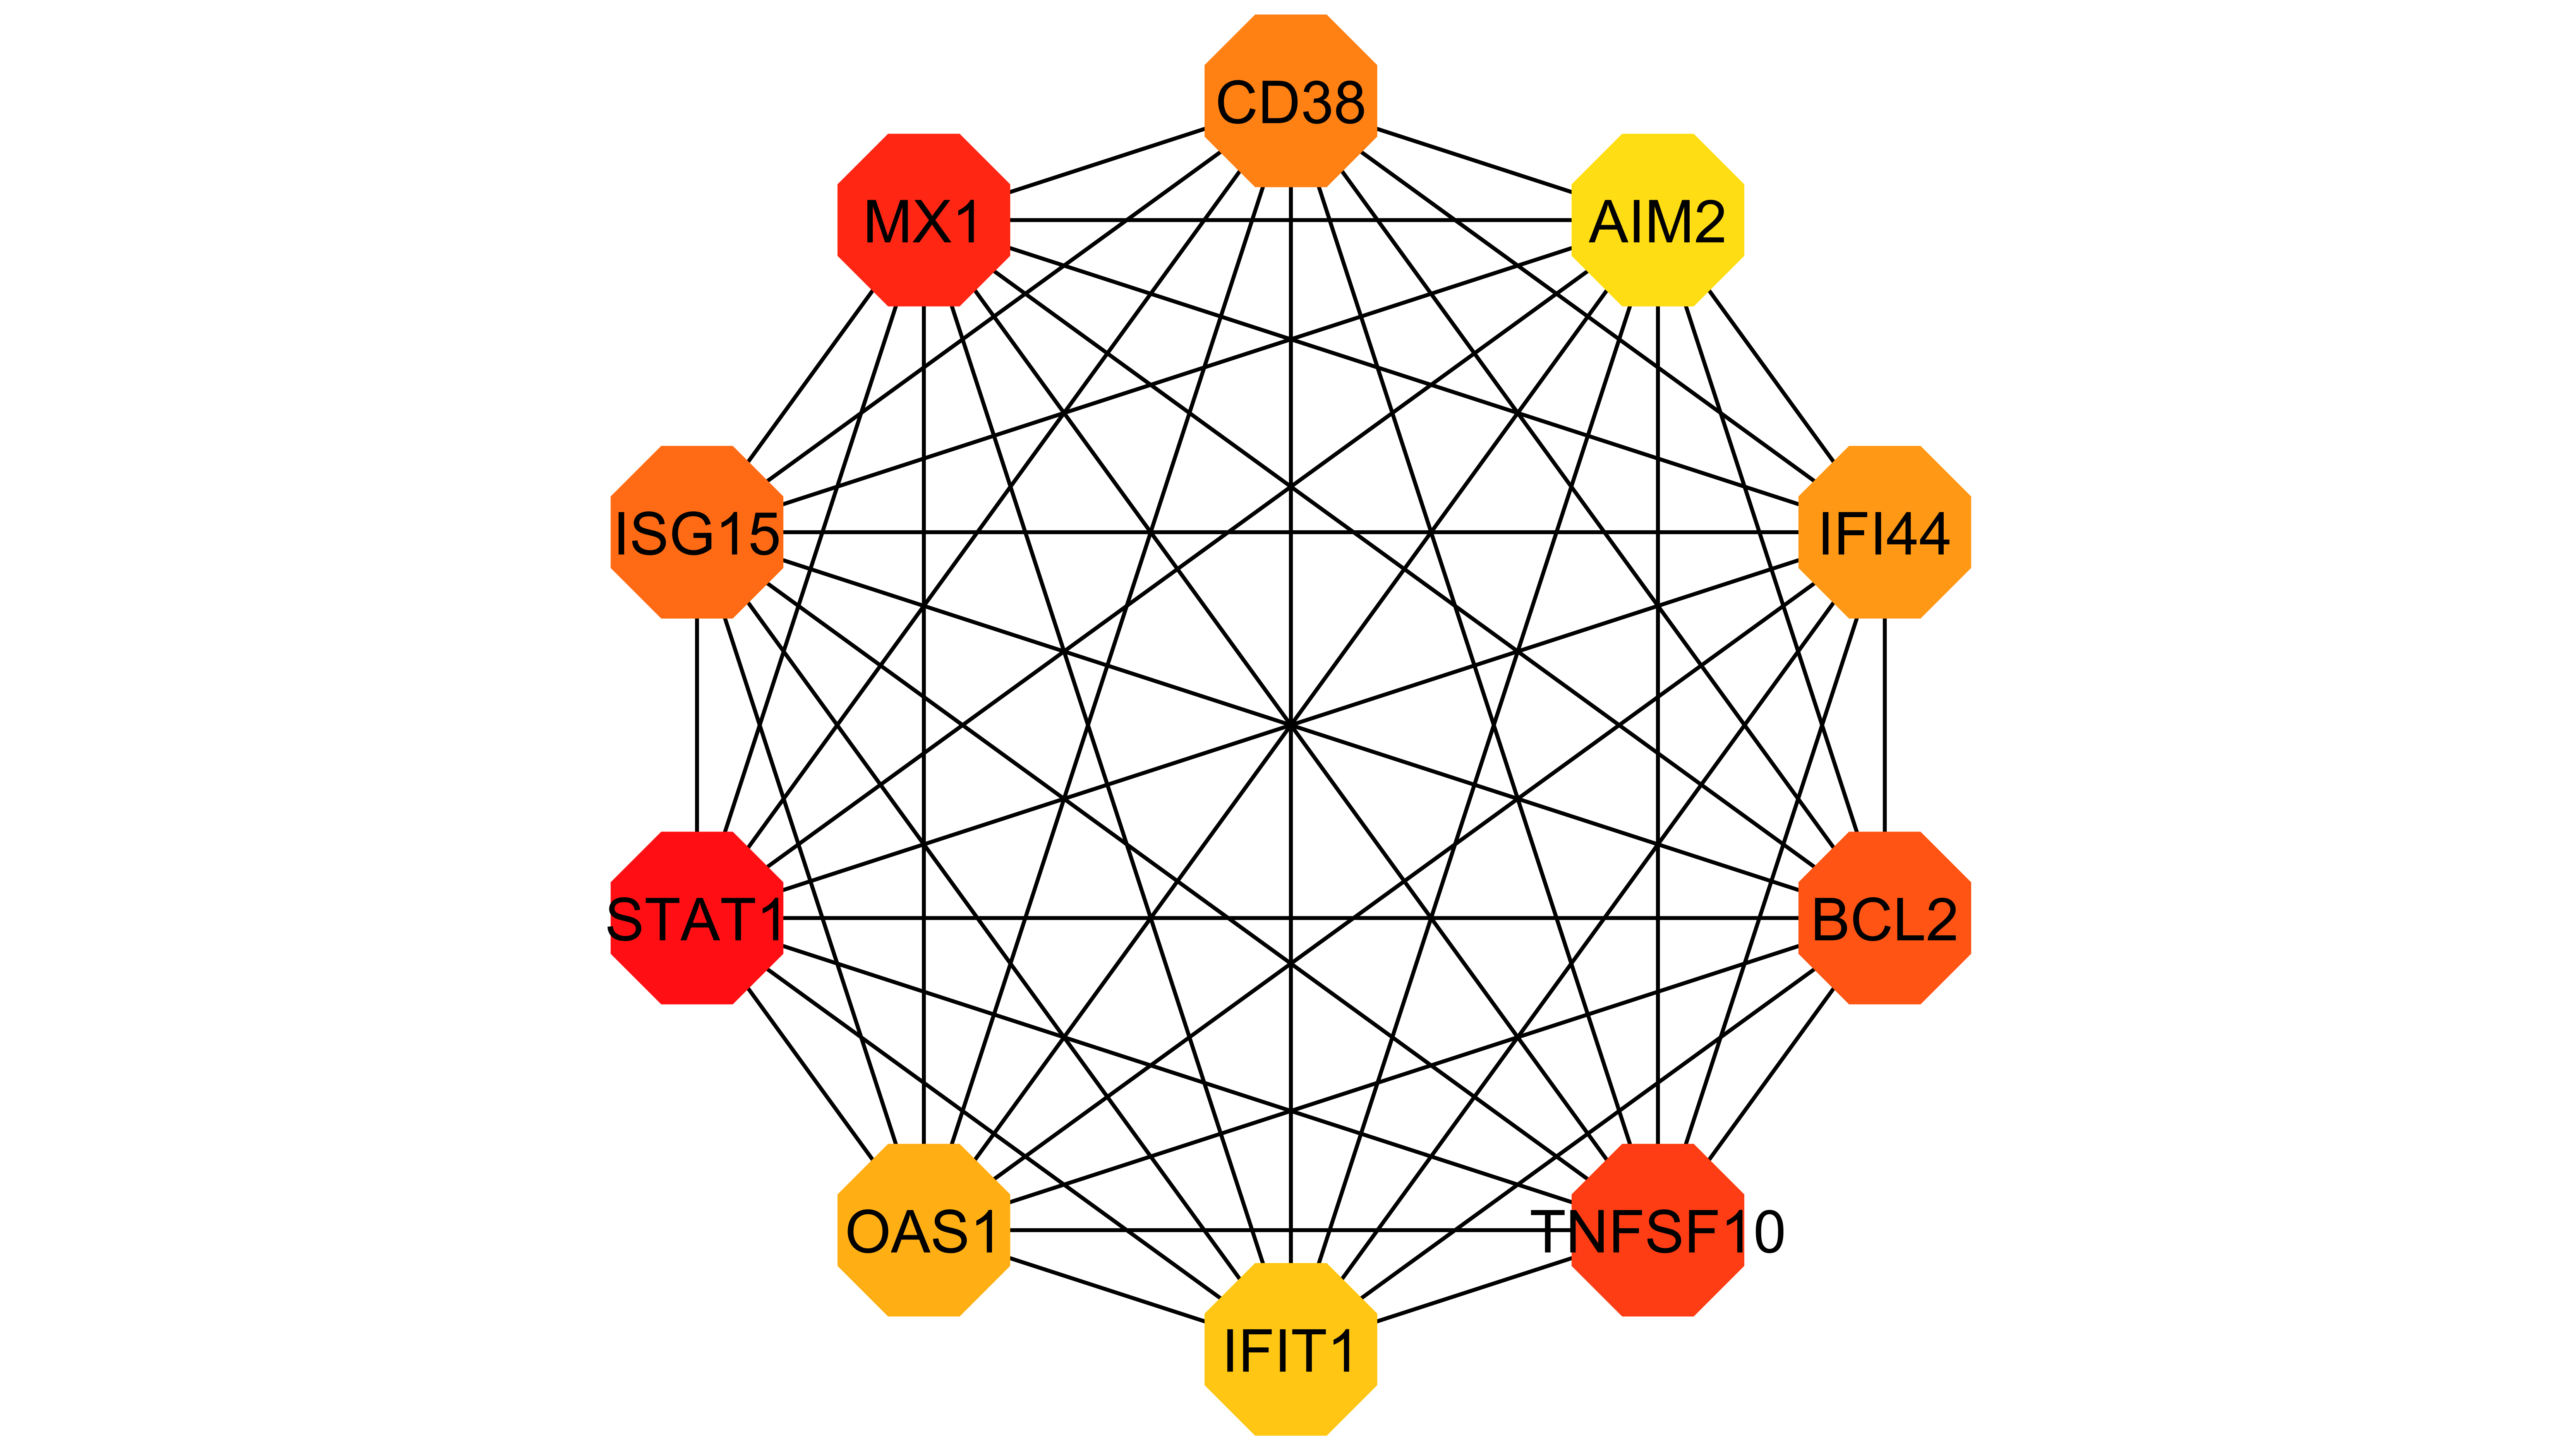

Values plotted in this chart, from the file beside it:
Top 10 in network cyto.tsv ranked by EPC…
Rank, Name, Score
1, STAT1, 27.56
2, MX1, 26.78
3, TNFSF10, 26.13
4, BCL2, 26.05
5, ISG15, 25.78
6, CD38, 25.22
7, IFI44, 25.21
8, OAS1, 24.85
9, IFIT1, 24.57
10, AIM2, 24.47
